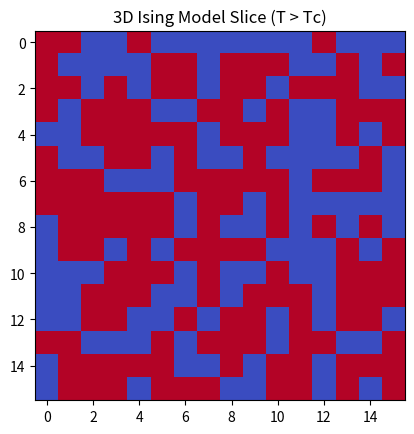

The matplotlib source for this figure:
%matplotlib inline
import numpy as np
import matplotlib.pyplot as plt

def ising_3d():
    L = 16
    spins = np.random.choice([-1, 1], size=(L, L, L))
    
    plt.imshow(spins[:, :, L//2], cmap='coolwarm')
    plt.title('3D Ising Model Slice (T > Tc)')
    plt.show()

if __name__ == '__main__':
    ising_3d()
